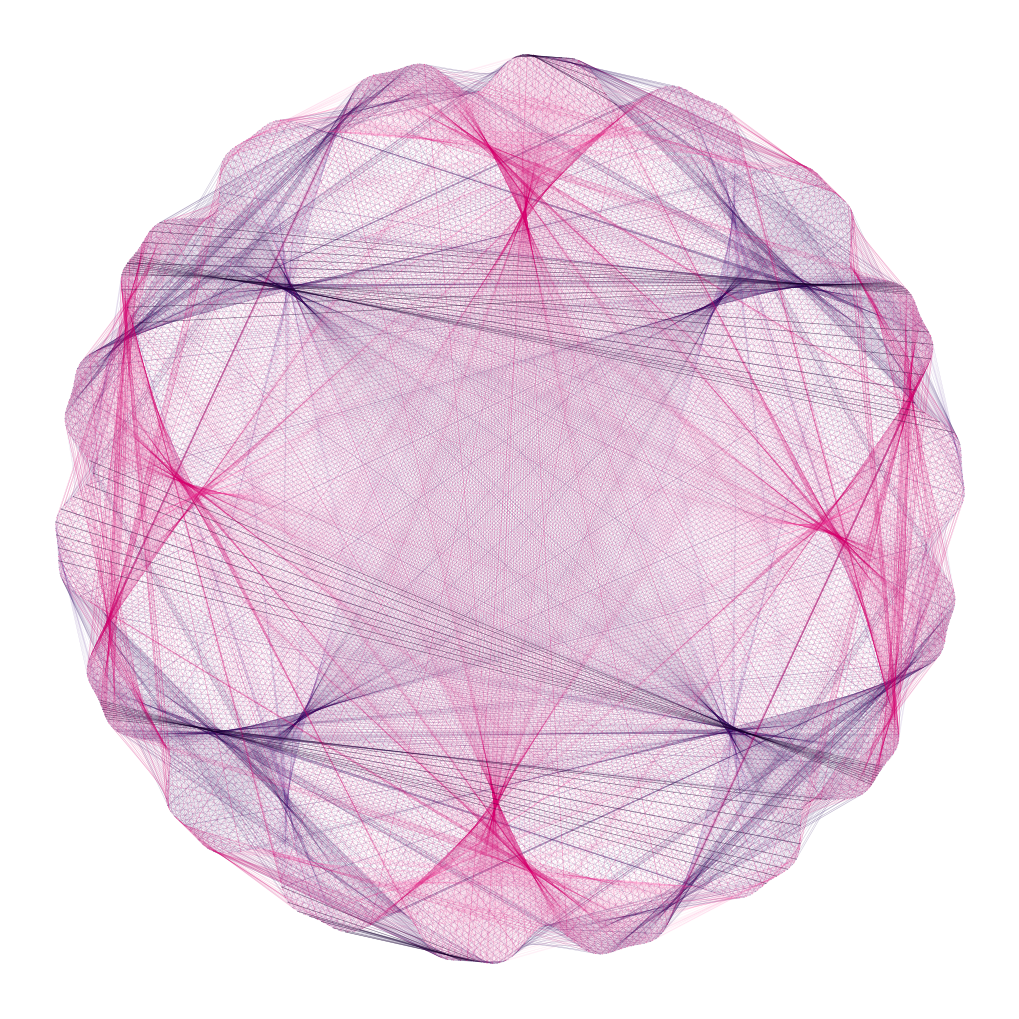

Write Python code to recreate this figure.
import matplotlib.pyplot as plt
import numpy as np

# 1. Canvas setup
fig, ax = plt.subplots(figsize=(10, 10), facecolor="#ffffff", dpi=300)
ax.set_facecolor("#ffffff")

# 2. Parameters for high-density wire mesh
N = 2200
t = np.linspace(0, 2 * np.pi, N, endpoint=False)

# 3. Outer boundary: Harmonic wavy perimeter (creates the pleated outer edge)
def get_boundary(theta, rot_angle=0.0):
    th = theta + rot_angle
    # High-frequency modulation creates the fine pleated edge ripples
    r = 1.0 + 0.04 * np.sin(18 * th) + 0.015 * np.cos(36 * th)
    return r * np.cos(th), r * np.sin(th)

# ==============================================================================
# LAYER 1: PURPLE WIREFRAME MESH LAYER
# Multiplier m connects chords across the disk to form the pleated mesh
# ==============================================================================
xp, yp = get_boundary(t, rot_angle=0.0)

# Multiplier determines the folding/crease pattern
m_purple = 5  
for i in range(N):
    target = int(i * m_purple) % N
    
    # Varying line intensity across the rotation to create dark and light pleats
    phase_weight = abs(np.sin(3 * t[i]))
    alpha = 0.08 + 0.22 * phase_weight
    lw = 0.55 if i % 18 == 0 else 0.25
    color = "#2a085c" if phase_weight > 0.4 else "#5e2b97"
    
    ax.plot([xp[i], xp[target]], [yp[i], yp[target]], 
            color=color, alpha=alpha, linewidth=lw)

# ==============================================================================
# LAYER 2: PINK / MAGENTA WIREFRAME MESH LAYER
# Rotated ~42 degrees so it overlaps the purple mesh and forms the moiré grid
# ==============================================================================
x_pink, y_pink = get_boundary(t, rot_angle=np.radians(42))

m_pink = 5
for i in range(N):
    target = int(i * m_pink) % N
    
    phase_weight = abs(np.cos(3 * t[i] + 0.5))
    alpha = 0.09 + 0.25 * phase_weight
    lw = 0.50 if i % 16 == 0 else 0.24
    color = "#d6006e" if phase_weight > 0.4 else "#ff4fa8"
    
    ax.plot([x_pink[i], x_pink[target]], [y_pink[i], y_pink[target]], 
            color=color, alpha=alpha, linewidth=lw)

# ==============================================================================
# LAYER 3: PROMINENT CENTRAL CREASE SPINES (Dark folded seams)
# ==============================================================================
for spine_idx in [180, 540, 900, 1260, 1620, 1980]:
    for delta in range(-8, 9, 2):
        k1 = (spine_idx + delta) % N
        k2 = int(k1 * m_purple) % N
        ax.plot([xp[k1], xp[k2]], [yp[k1], yp[k2]], 
                color="#140226", alpha=0.40, linewidth=0.50)

# Formatting
ax.set_aspect("equal")
ax.axis("off")
plt.tight_layout(pad=0)

# Save
plt.savefig("wireframe_mesh_flower.png", dpi=350, facecolor="#ffffff", bbox_inches="tight")
plt.show()
